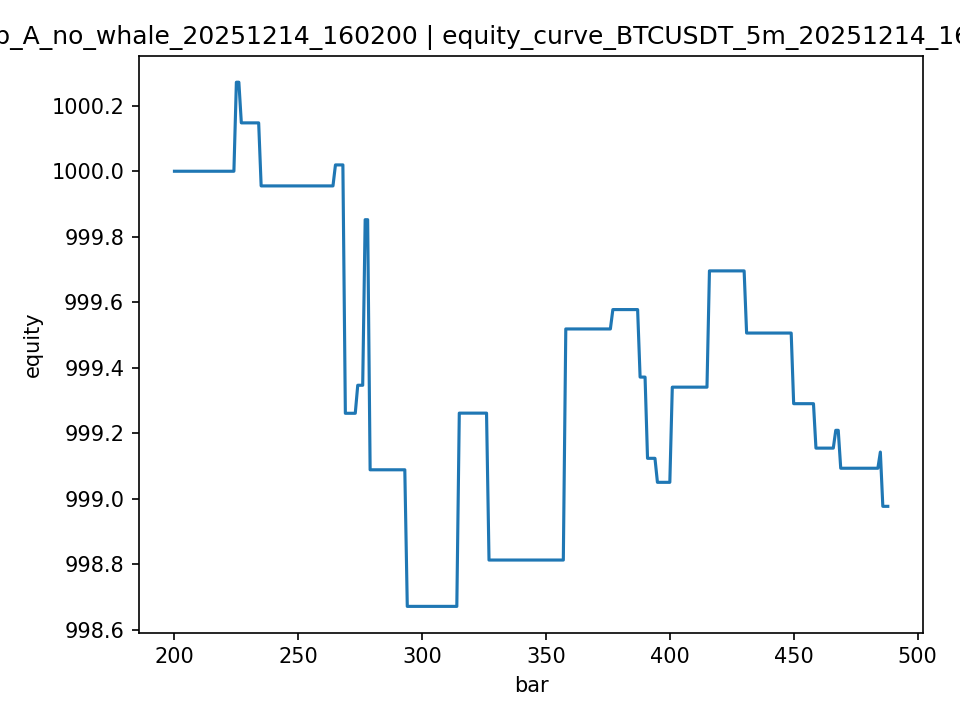

The file beside this chart, header and first rows:
bar, time, symbol, interval, price, signal, p_used, p_single, p_1m, p_5m, p_15m, p_1h, whale_dir, whale_score, whale_on, whale_alignment, whale_thr, model_confidence_factor, atr, equity, peak_equity, max_drawdown_pct, pnl_total
200, 200, BTCUSDT, 5m, 92839, long, 0.9435, 0.7267, 1.0, 0.7267, 1.0, 1.0, none, 0.0, False, no_whale, 0.5, 0.9435, 166.7, 1000, 1000, 0.0, 0.0
201, 201, BTCUSDT, 5m, 92860, long, 0.9435, 0.7267, 1.0, 0.7267, 1.0, 1.0, none, 0.0, False, no_whale, 0.5, 0.9435, 162.8, 1000, 1000, 0.0, 0.0
202, 202, BTCUSDT, 5m, 92917, long, 0.9435, 0.7267, 1.0, 0.7267, 1.0, 1.0, none, 0.0, False, no_whale, 0.5, 0.9435, 145.8, 1000, 1000, 0.0, 0.0
203, 203, BTCUSDT, 5m, 92815, long, 0.9435, 0.7267, 1.0, 0.7267, 1.0, 1.0, none, 0.0, False, no_whale, 0.5, 0.9435, 142.3, 1000, 1000, 0.0, 0.0
204, 204, BTCUSDT, 5m, 92841, long, 0.9435, 0.7267, 1.0, 0.7267, 1.0, 1.0, none, 0.0, False, no_whale, 0.5, 0.9435, 145, 1000, 1000, 0.0, 0.0
205, 205, BTCUSDT, 5m, 92811, long, 0.9435, 0.7267, 1.0, 0.7267, 1.0, 1.0, none, 0.0, False, no_whale, 0.5, 0.9435, 142.9, 1000, 1000, 0.0, 0.0
206, 206, BTCUSDT, 5m, 92800, long, 0.9435, 0.7267, 1.0, 0.7267, 1.0, 1.0, none, 0.0, False, no_whale, 0.5, 0.9435, 144.3, 1000, 1000, 0.0, 0.0
207, 207, BTCUSDT, 5m, 92716, long, 0.9435, 0.7267, 1.0, 0.7267, 1.0, 1.0, none, 0.0, False, no_whale, 0.5, 0.9435, 148.3, 1000, 1000, 0.0, 0.0
208, 208, BTCUSDT, 5m, 92766, long, 0.9435, 0.7267, 1.0, 0.7267, 1.0, 1.0, none, 0.0, False, no_whale, 0.5, 0.9435, 141.1, 1000, 1000, 0.0, 0.0
209, 209, BTCUSDT, 5m, 92905, long, 0.9435, 0.7267, 1.0, 0.7267, 1.0, 1.0, none, 0.0, False, no_whale, 0.5, 0.9435, 146.6, 1000, 1000, 0.0, 0.0
210, 210, BTCUSDT, 5m, 92804, long, 0.9435, 0.7267, 1.0, 0.7267, 1.0, 1.0, long, 0.9386, True, aligned, 0.5, 0.9435, 155.2, 1000, 1000, 0.0, 0.0
211, 211, BTCUSDT, 5m, 92977, long, 0.9435, 0.7267, 1.0, 0.7267, 1.0, 1.0, none, 0.0, False, no_whale, 0.5, 0.9435, 161.8, 1000, 1000, 0.0, 0.0
212, 212, BTCUSDT, 5m, 92905, long, 0.9435, 0.7267, 1.0, 0.7267, 1.0, 1.0, none, 0.0, False, no_whale, 0.5, 0.9435, 154.2, 1000, 1000, 0.0, 0.0
213, 213, BTCUSDT, 5m, 92908, long, 0.9435, 0.7267, 1.0, 0.7267, 1.0, 1.0, none, 0.0, False, no_whale, 0.5, 0.9435, 151.4, 1000, 1000, 0.0, 0.0
214, 214, BTCUSDT, 5m, 92934, long, 0.9435, 0.7267, 1.0, 0.7267, 1.0, 1.0, none, 0.0, False, no_whale, 0.5, 0.9435, 145.2, 1000, 1000, 0.0, 0.0
215, 215, BTCUSDT, 5m, 92880, long, 0.9435, 0.7267, 1.0, 0.7267, 1.0, 1.0, none, 0.0, False, no_whale, 0.5, 0.9435, 150.6, 1000, 1000, 0.0, 0.0
216, 216, BTCUSDT, 5m, 92930, long, 0.9435, 0.7267, 1.0, 0.7267, 1.0, 1.0, none, 0.0, False, no_whale, 0.5, 0.9435, 150.9, 1000, 1000, 0.0, 0.0
217, 217, BTCUSDT, 5m, 92892, long, 0.9435, 0.7267, 1.0, 0.7267, 1.0, 1.0, none, 0.0, False, no_whale, 0.5, 0.9435, 143.8, 1000, 1000, 0.0, 0.0
218, 218, BTCUSDT, 5m, 92970, long, 0.9435, 0.7267, 1.0, 0.7267, 1.0, 1.0, none, 0.0, False, no_whale, 0.5, 0.9435, 135.7, 1000, 1000, 0.0, 0.0
219, 219, BTCUSDT, 5m, 93154, long, 0.9435, 0.7267, 1.0, 0.7267, 1.0, 1.0, none, 0.0, False, no_whale, 0.5, 0.9435, 148.6, 1000, 1000, 0.0, 0.0
220, 220, BTCUSDT, 5m, 93178, long, 0.9435, 0.7267, 1.0, 0.7267, 1.0, 1.0, none, 0.0, False, no_whale, 0.5, 0.9435, 146.4, 1000, 1000, 0.0, 0.0
221, 221, BTCUSDT, 5m, 93086, long, 0.9435, 0.7267, 1.0, 0.7267, 1.0, 1.0, none, 0.0, False, no_whale, 0.5, 0.9435, 145.3, 1000, 1000, 0.0, 0.0
222, 222, BTCUSDT, 5m, 93093, long, 0.9435, 0.7267, 1.0, 0.7267, 1.0, 1.0, none, 0.0, False, no_whale, 0.5, 0.9435, 144.1, 1000, 1000, 0.0, 0.0
223, 223, BTCUSDT, 5m, 93135, long, 0.9435, 0.7267, 1.0, 0.7267, 1.0, 1.0, none, 0.0, False, no_whale, 0.5, 0.9435, 138.1, 1000, 1000, 0.0, 0.0
224, 224, BTCUSDT, 5m, 93210, long, 0.9435, 0.7267, 1.0, 0.7267, 1.0, 1.0, none, 0.0, False, no_whale, 0.5, 0.9435, 129.8, 1000, 1000, 0.0, 0.0
225, 225, BTCUSDT, 5m, 93359, long, 0.9435, 0.7267, 1.0, 0.7267, 1.0, 1.0, none, 0.0, False, no_whale, 0.5, 0.9435, 129.5, 1000, 1000, 0.0, 0.2719
226, 226, BTCUSDT, 5m, 93214, long, 0.9435, 0.7267, 1.0, 0.7267, 1.0, 1.0, short, 0.9098, True, opposed, 0.5, 0.2831, 131.5, 1000, 1000, 0.0, 0.2719
227, 227, BTCUSDT, 5m, 93120, long, 0.9435, 0.7267, 1.0, 0.7267, 1.0, 1.0, none, 0.0, False, no_whale, 0.5, 0.9435, 140.8, 1000, 1000, 0.01241, 0.1477
228, 228, BTCUSDT, 5m, 92990, long, 0.9435, 0.7267, 1.0, 0.7267, 1.0, 1.0, none, 0.0, False, no_whale, 0.5, 0.9435, 150.1, 1000, 1000, 0.01241, 0.1477
229, 229, BTCUSDT, 5m, 92945, long, 0.9435, 0.7267, 1.0, 0.7267, 1.0, 1.0, none, 0.0, False, no_whale, 0.5, 0.9435, 148.8, 1000, 1000, 0.01241, 0.1477
230, 230, BTCUSDT, 5m, 93018, long, 0.9435, 0.7267, 1.0, 0.7267, 1.0, 1.0, none, 0.0, False, no_whale, 0.5, 0.9435, 153.2, 1000, 1000, 0.01241, 0.1477
231, 231, BTCUSDT, 5m, 93035, long, 0.9435, 0.7267, 1.0, 0.7267, 1.0, 1.0, none, 0.0, False, no_whale, 0.5, 0.9435, 154, 1000, 1000, 0.01241, 0.1477
232, 232, BTCUSDT, 5m, 92939, long, 0.9435, 0.7267, 1.0, 0.7267, 1.0, 1.0, none, 0.0, False, no_whale, 0.5, 0.9435, 158.4, 1000, 1000, 0.01241, 0.1477
233, 233, BTCUSDT, 5m, 92910, long, 0.9435, 0.7267, 1.0, 0.7267, 1.0, 1.0, short, 0.7125, True, opposed, 0.5, 0.2831, 147.2, 1000, 1000, 0.01241, 0.1477
234, 234, BTCUSDT, 5m, 92943, long, 0.9435, 0.7267, 1.0, 0.7267, 1.0, 1.0, none, 0.0, False, no_whale, 0.5, 0.9435, 148.5, 1000, 1000, 0.01241, 0.1477
235, 235, BTCUSDT, 5m, 92751, long, 0.9435, 0.7267, 1.0, 0.7267, 1.0, 1.0, short, 0.7441, True, opposed, 0.5, 0.2831, 152.3, 1000, 1000, 0.03166, -0.0448
236, 236, BTCUSDT, 5m, 92867, long, 0.9435, 0.7267, 1.0, 0.7267, 1.0, 1.0, short, 0.5759, True, opposed, 0.5, 0.2831, 163.9, 1000, 1000, 0.03166, -0.0448
237, 237, BTCUSDT, 5m, 93003, long, 0.9435, 0.7267, 1.0, 0.7267, 1.0, 1.0, short, 1.0, True, opposed, 0.5, 0.2831, 171.1, 1000, 1000, 0.03166, -0.0448
238, 238, BTCUSDT, 5m, 92995, long, 0.9435, 0.7267, 1.0, 0.7267, 1.0, 1.0, long, 0.5942, True, aligned, 0.5, 0.9435, 170.4, 1000, 1000, 0.03166, -0.0448
239, 239, BTCUSDT, 5m, 92996, long, 0.9435, 0.7267, 1.0, 0.7267, 1.0, 1.0, none, 0.0, False, no_whale, 0.5, 0.9435, 167.4, 1000, 1000, 0.03166, -0.0448
240, 240, BTCUSDT, 5m, 92983, long, 0.9435, 0.7267, 1.0, 0.7267, 1.0, 1.0, none, 0.0, False, no_whale, 0.5, 0.9435, 158.1, 1000, 1000, 0.03166, -0.0448
241, 241, BTCUSDT, 5m, 92912, long, 0.9435, 0.7267, 1.0, 0.7267, 1.0, 1.0, none, 0.0, False, no_whale, 0.5, 0.9435, 153.2, 1000, 1000, 0.03166, -0.0448
242, 242, BTCUSDT, 5m, 92992, long, 0.9435, 0.7267, 1.0, 0.7267, 1.0, 1.0, none, 0.0, False, no_whale, 0.5, 0.9435, 147.6, 1000, 1000, 0.03166, -0.0448
243, 243, BTCUSDT, 5m, 92957, long, 0.9435, 0.7267, 1.0, 0.7267, 1.0, 1.0, short, 0.8035, True, opposed, 0.5, 0.2831, 143.1, 1000, 1000, 0.03166, -0.0448
244, 244, BTCUSDT, 5m, 93006, long, 0.9435, 0.7267, 1.0, 0.7267, 1.0, 1.0, none, 0.0, False, no_whale, 0.5, 0.9435, 136.2, 1000, 1000, 0.03166, -0.0448
245, 245, BTCUSDT, 5m, 93057, long, 0.9435, 0.7267, 1.0, 0.7267, 1.0, 1.0, none, 0.0, False, no_whale, 0.5, 0.9435, 142.5, 1000, 1000, 0.03166, -0.0448
246, 246, BTCUSDT, 5m, 92909, long, 0.9435, 0.7267, 1.0, 0.7267, 1.0, 1.0, none, 0.0, False, no_whale, 0.5, 0.9435, 148.9, 1000, 1000, 0.03166, -0.0448
247, 247, BTCUSDT, 5m, 92883, long, 0.9435, 0.7267, 1.0, 0.7267, 1.0, 1.0, none, 0.0, False, no_whale, 0.5, 0.9435, 149.2, 1000, 1000, 0.03166, -0.0448
248, 248, BTCUSDT, 5m, 92834, long, 0.9435, 0.7267, 1.0, 0.7267, 1.0, 1.0, none, 0.0, False, no_whale, 0.5, 0.9435, 146.8, 1000, 1000, 0.03166, -0.0448
249, 249, BTCUSDT, 5m, 92837, long, 0.9435, 0.7267, 1.0, 0.7267, 1.0, 1.0, none, 0.0, False, no_whale, 0.5, 0.9435, 146.1, 1000, 1000, 0.03166, -0.0448
250, 250, BTCUSDT, 5m, 92731, long, 0.9435, 0.7267, 1.0, 0.7267, 1.0, 1.0, none, 0.0, False, no_whale, 0.5, 0.9435, 139.2, 1000, 1000, 0.03166, -0.0448
251, 251, BTCUSDT, 5m, 92780, long, 0.9435, 0.7267, 1.0, 0.7267, 1.0, 1.0, none, 0.0, False, no_whale, 0.5, 0.9435, 135.5, 1000, 1000, 0.03166, -0.0448
252, 252, BTCUSDT, 5m, 92856, long, 0.9435, 0.7267, 1.0, 0.7267, 1.0, 1.0, none, 0.0, False, no_whale, 0.5, 0.9435, 138.6, 1000, 1000, 0.03166, -0.0448
253, 253, BTCUSDT, 5m, 92863, long, 0.9435, 0.7267, 1.0, 0.7267, 1.0, 1.0, none, 0.0, False, no_whale, 0.5, 0.9435, 137.1, 1000, 1000, 0.03166, -0.0448
254, 254, BTCUSDT, 5m, 92980, long, 0.9435, 0.7267, 1.0, 0.7267, 1.0, 1.0, none, 0.0, False, no_whale, 0.5, 0.9435, 144.2, 1000, 1000, 0.03166, -0.0448
255, 255, BTCUSDT, 5m, 92922, long, 0.9435, 0.7267, 1.0, 0.7267, 1.0, 1.0, none, 0.0, False, no_whale, 0.5, 0.9435, 140.8, 1000, 1000, 0.03166, -0.0448
256, 256, BTCUSDT, 5m, 92937, long, 0.9435, 0.7267, 1.0, 0.7267, 1.0, 1.0, none, 0.0, False, no_whale, 0.5, 0.9435, 136.3, 1000, 1000, 0.03166, -0.0448
257, 257, BTCUSDT, 5m, 93065, long, 0.9435, 0.7267, 1.0, 0.7267, 1.0, 1.0, short, 1.0, True, opposed, 0.5, 0.2831, 144.4, 1000, 1000, 0.03166, -0.0448
258, 258, BTCUSDT, 5m, 92980, long, 0.9435, 0.7267, 1.0, 0.7267, 1.0, 1.0, none, 0.0, False, no_whale, 0.5, 0.9435, 152.4, 1000, 1000, 0.03166, -0.0448
259, 259, BTCUSDT, 5m, 92938, long, 0.9435, 0.7267, 1.0, 0.7267, 1.0, 1.0, short, 1.0, True, opposed, 0.5, 0.2831, 146, 1000, 1000, 0.03166, -0.0448
... 229 more rows
